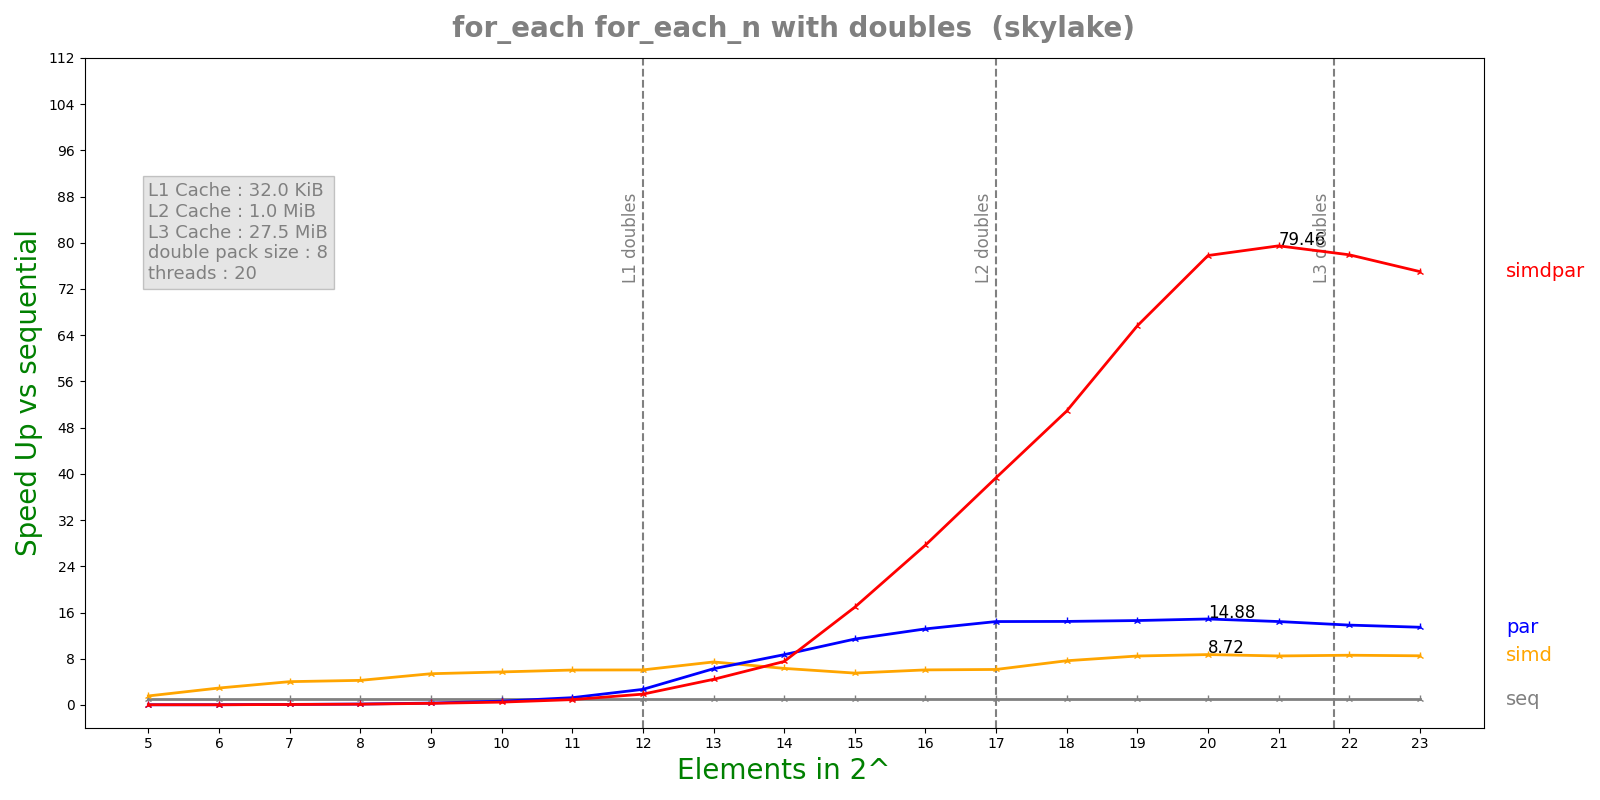

Values plotted in this chart, from the file beside it:
n, lane, threads, seq, simd, par, simdpar
5, 8, 20, 1.1595e-06, 7.4236e-07, 3.46697e-05, 3.0862e-05
6, 8, 20, 2.14768e-06, 7.321e-07, 5.25282e-05, 5.82329e-05
7, 8, 20, 5.03886e-06, 1.24874e-06, 5.23229e-05, 6.04168e-05
8, 8, 20, 8.36772e-06, 1.96504e-06, 5.23728e-05, 6.03296e-05
9, 8, 20, 1.67316e-05, 3.09452e-06, 5.15214e-05, 5.90899e-05
10, 8, 20, 3.32676e-05, 5.81916e-06, 5.07985e-05, 6.73836e-05
11, 8, 20, 6.74676e-05, 1.11568e-05, 5.34902e-05, 7.28662e-05
12, 8, 20, 0.0001356, 2.23512e-05, 5.02354e-05, 7.23483e-05
13, 8, 20, 0.0003161, 4.24532e-05, 5.04121e-05, 7.12541e-05
14, 8, 20, 0.0005338, 8.43106e-05, 6.13087e-05, 7.09117e-05
15, 8, 20, 0.001069, 0.0001937, 9.36971e-05, 6.31429e-05
16, 8, 20, 0.002126, 0.0003502, 0.0001614, 7.6821e-05
17, 8, 20, 0.004251, 0.0006917, 0.0002945, 0.0001081
18, 8, 20, 0.00821, 0.001073, 0.0005678, 0.0001614
19, 8, 20, 0.01606, 0.001895, 0.001099, 0.0002447
20, 8, 20, 0.03227, 0.0037, 0.002168, 0.0004149
21, 8, 20, 0.06249, 0.007367, 0.004328, 0.0007864
22, 8, 20, 0.1192, 0.01385, 0.008625, 0.00153
23, 8, 20, 0.232, 0.02726, 0.01724, 0.003093
